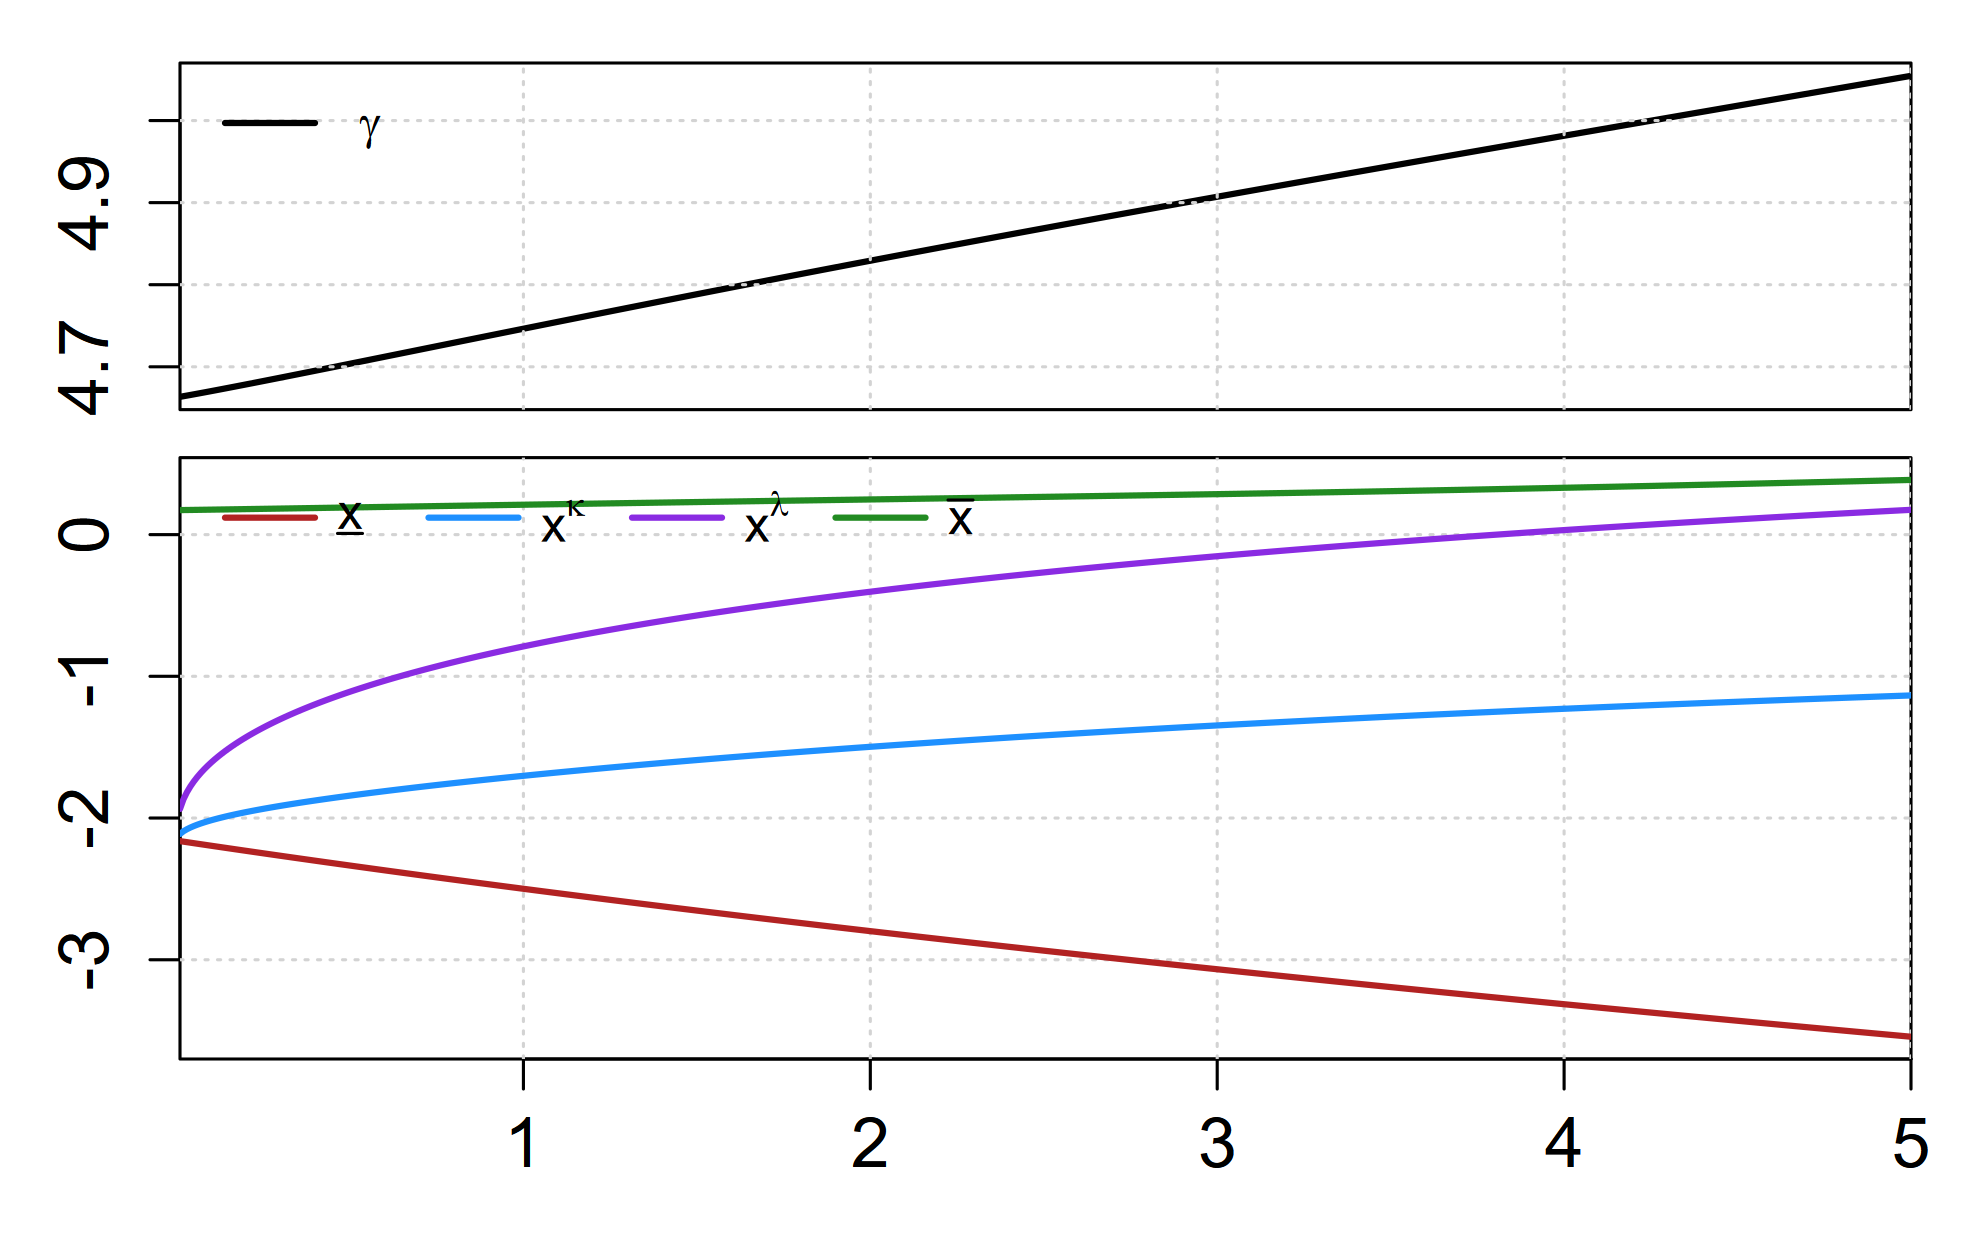

Data behind this chart, as committed beside it:
sweep_param, sweep_value, xL, xk, xl, xU, gamma, converged, error_msg
u, 0.01, -2.163, -2.112, -1.936, 0.173, 4.663, TRUE, NA
u, 0.02, -2.167, -2.093, -1.868, 0.1733, 4.664, TRUE, NA
u, 0.03, -2.17, -2.079, -1.818, 0.1737, 4.665, TRUE, NA
u, 0.04, -2.174, -2.067, -1.777, 0.174, 4.666, TRUE, NA
u, 0.05, -2.177, -2.056, -1.741, 0.1744, 4.666, TRUE, NA
u, 0.06, -2.181, -2.047, -1.71, 0.1748, 4.667, TRUE, NA
u, 0.07, -2.185, -2.038, -1.682, 0.1751, 4.668, TRUE, NA
u, 0.08, -2.188, -2.03, -1.655, 0.1755, 4.669, TRUE, NA
u, 0.09, -2.192, -2.023, -1.631, 0.1759, 4.67, TRUE, NA
u, 0.1, -2.196, -2.016, -1.608, 0.1762, 4.67, TRUE, NA
u, 0.11, -2.199, -2.009, -1.586, 0.1766, 4.671, TRUE, NA
u, 0.12, -2.203, -2.002, -1.566, 0.177, 4.672, TRUE, NA
u, 0.13, -2.206, -1.996, -1.547, 0.1773, 4.673, TRUE, NA
u, 0.14, -2.21, -1.99, -1.528, 0.1777, 4.674, TRUE, NA
u, 0.15, -2.213, -1.985, -1.51, 0.1781, 4.674, TRUE, NA
u, 0.16, -2.217, -1.979, -1.493, 0.1785, 4.675, TRUE, NA
u, 0.17, -2.221, -1.974, -1.477, 0.1788, 4.676, TRUE, NA
u, 0.18, -2.224, -1.968, -1.461, 0.1792, 4.677, TRUE, NA
u, 0.19, -2.228, -1.963, -1.445, 0.1796, 4.678, TRUE, NA
u, 0.2, -2.231, -1.958, -1.43, 0.18, 4.679, TRUE, NA
u, 0.21, -2.235, -1.953, -1.416, 0.1804, 4.679, TRUE, NA
u, 0.22, -2.238, -1.949, -1.402, 0.1807, 4.68, TRUE, NA
u, 0.23, -2.242, -1.944, -1.388, 0.1811, 4.681, TRUE, NA
u, 0.24, -2.245, -1.94, -1.375, 0.1815, 4.682, TRUE, NA
u, 0.25, -2.249, -1.935, -1.362, 0.1819, 4.683, TRUE, NA
u, 0.26, -2.252, -1.931, -1.349, 0.1823, 4.683, TRUE, NA
u, 0.27, -2.256, -1.926, -1.337, 0.1827, 4.684, TRUE, NA
u, 0.28, -2.259, -1.922, -1.325, 0.1831, 4.685, TRUE, NA
u, 0.29, -2.263, -1.918, -1.313, 0.1834, 4.686, TRUE, NA
u, 0.3, -2.266, -1.914, -1.301, 0.1838, 4.687, TRUE, NA
u, 0.31, -2.27, -1.91, -1.29, 0.1842, 4.688, TRUE, NA
u, 0.32, -2.273, -1.906, -1.279, 0.1846, 4.688, TRUE, NA
u, 0.33, -2.277, -1.902, -1.268, 0.185, 4.689, TRUE, NA
u, 0.34, -2.28, -1.898, -1.257, 0.1854, 4.69, TRUE, NA
u, 0.35, -2.284, -1.894, -1.247, 0.1858, 4.691, TRUE, NA
u, 0.36, -2.287, -1.891, -1.237, 0.1861, 4.692, TRUE, NA
u, 0.37, -2.291, -1.887, -1.226, 0.1865, 4.693, TRUE, NA
u, 0.38, -2.294, -1.883, -1.217, 0.1869, 4.694, TRUE, NA
u, 0.39, -2.298, -1.88, -1.207, 0.1873, 4.694, TRUE, NA
u, 0.4, -2.301, -1.876, -1.197, 0.1877, 4.695, TRUE, NA
u, 0.41, -2.305, -1.872, -1.188, 0.1881, 4.696, TRUE, NA
u, 0.42, -2.308, -1.869, -1.178, 0.1885, 4.697, TRUE, NA
u, 0.43, -2.311, -1.865, -1.169, 0.1889, 4.698, TRUE, NA
u, 0.44, -2.315, -1.862, -1.16, 0.1893, 4.699, TRUE, NA
u, 0.45, -2.318, -1.858, -1.151, 0.1896, 4.699, TRUE, NA
u, 0.46, -2.322, -1.855, -1.143, 0.19, 4.7, TRUE, NA
u, 0.47, -2.325, -1.852, -1.134, 0.1904, 4.701, TRUE, NA
u, 0.48, -2.329, -1.848, -1.125, 0.1908, 4.702, TRUE, NA
u, 0.49, -2.332, -1.845, -1.117, 0.1912, 4.703, TRUE, NA
u, 0.5, -2.335, -1.842, -1.109, 0.1916, 4.704, TRUE, NA
u, 0.51, -2.339, -1.839, -1.1, 0.192, 4.705, TRUE, NA
u, 0.52, -2.342, -1.835, -1.092, 0.1924, 4.705, TRUE, NA
u, 0.53, -2.345, -1.832, -1.084, 0.1928, 4.706, TRUE, NA
u, 0.54, -2.349, -1.829, -1.077, 0.1931, 4.707, TRUE, NA
u, 0.55, -2.352, -1.826, -1.069, 0.1935, 4.708, TRUE, NA
u, 0.56, -2.356, -1.823, -1.061, 0.1939, 4.709, TRUE, NA
u, 0.57, -2.359, -1.82, -1.053, 0.1943, 4.71, TRUE, NA
u, 0.58, -2.362, -1.816, -1.046, 0.1947, 4.711, TRUE, NA
u, 0.59, -2.366, -1.813, -1.039, 0.1951, 4.711, TRUE, NA
u, 0.6, -2.369, -1.81, -1.031, 0.1955, 4.712, TRUE, NA
... 440 more rows
